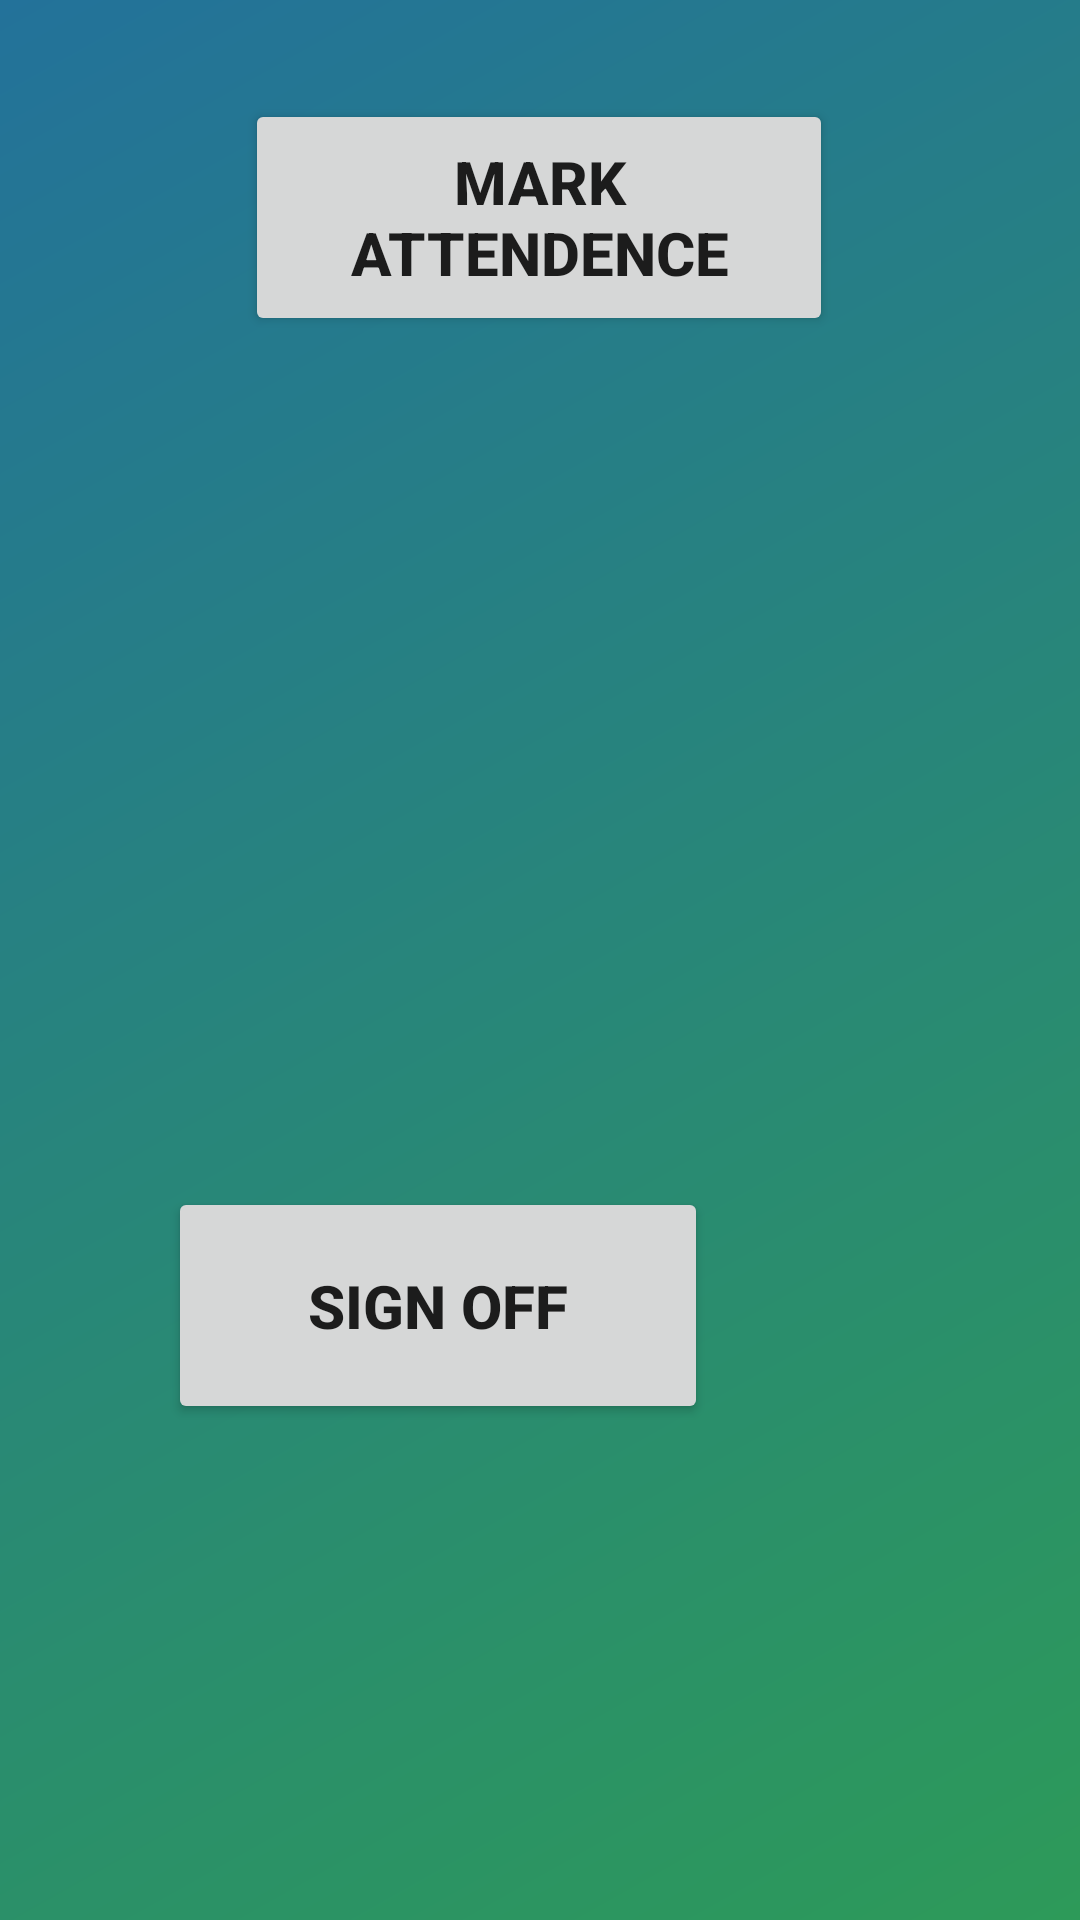

Layout XML and referenced resources for this Android screen:
<!-- AndroidManifest.xml: application theme Theme.MarkAttendance -->
<!-- res/layout/activity_main2.xml -->
<?xml version="1.0" encoding="utf-8"?>
<androidx.constraintlayout.widget.ConstraintLayout xmlns:android="http://schemas.android.com/apk/res/android"
    xmlns:app="http://schemas.android.com/apk/res-auto"
    xmlns:tools="http://schemas.android.com/tools"
    android:layout_width="match_parent"
    android:layout_height="match_parent"
    android:background="@drawable/shape"
    tools:context=".MainActivity2">

    <Button
        android:id="@+id/attendBtn"
        android:layout_width="196dp"
        android:layout_height="79dp"
        android:text="Mark Attendence"
        android:textSize="20sp"
        android:textStyle="bold"
        app:layout_constraintBottom_toBottomOf="parent"
        app:layout_constraintEnd_toEndOf="parent"
        app:layout_constraintHorizontal_bias="0.497"
        app:layout_constraintStart_toStartOf="parent"
        app:layout_constraintTop_toTopOf="parent"
        app:layout_constraintVertical_bias="0.059" />

    <Button
        android:id="@+id/signBtn"
        android:layout_width="180dp"
        android:layout_height="79dp"
        android:layout_marginEnd="124dp"
        android:text="Sign Off"
        android:textSize="20sp"
        android:textStyle="bold"
        app:layout_constraintBottom_toBottomOf="parent"
        app:layout_constraintEnd_toEndOf="parent"
        app:layout_constraintTop_toTopOf="parent"
        app:layout_constraintVertical_bias="0.705" />

    <ImageView
        android:id="@+id/imgbtn"
        android:layout_width="317dp"
        android:layout_height="251dp"
        app:layout_constraintBottom_toBottomOf="parent"
        app:layout_constraintEnd_toEndOf="parent"
        app:layout_constraintStart_toStartOf="parent"
        app:layout_constraintTop_toTopOf="parent"
        app:layout_constraintVertical_bias="0.324"
        app:srcCompat="@drawable/ic_launcher_background" />
</androidx.constraintlayout.widget.ConstraintLayout>
<!-- resources referenced by this layout -->
<resources>
  <!-- drawable shape (drawable) -->
  <?xml version="1.0" encoding="utf-8"?>
  <shape xmlns:android="http://schemas.android.com/apk/res/android">
  
      <gradient
          android:endColor="#ff23729a"
          android:startColor="#ff2d9a59"
          android:angle="135" />
  </shape>
  <style name="Theme.MarkAttendance" parent="Theme.MaterialComponents.DayNight.DarkActionBar">
          
          <item name="colorPrimary">@color/purple_500</item>
          <item name="colorPrimaryVariant">@color/purple_700</item>
          <item name="colorOnPrimary">@color/white</item>
          
          <item name="colorSecondary">@color/teal_200</item>
          <item name="colorSecondaryVariant">@color/teal_700</item>
          <item name="colorOnSecondary">@color/black</item>
          
          <item name="android:statusBarColor">?attr/colorPrimaryVariant</item>
          
      </style>
  <!-- not gathered from this repository: default colours our renderer supplied (Android Studio template values) -->
  <color name="purple_500">#FF6200EE</color>
  <color name="purple_700">#FF3700B3</color>
  <color name="teal_200">#FF03DAC5</color>
  <color name="teal_700">#FF018786</color>
  <color name="black">#FF000000</color>
  <color name="white">#FFFFFFFF</color>
</resources>
